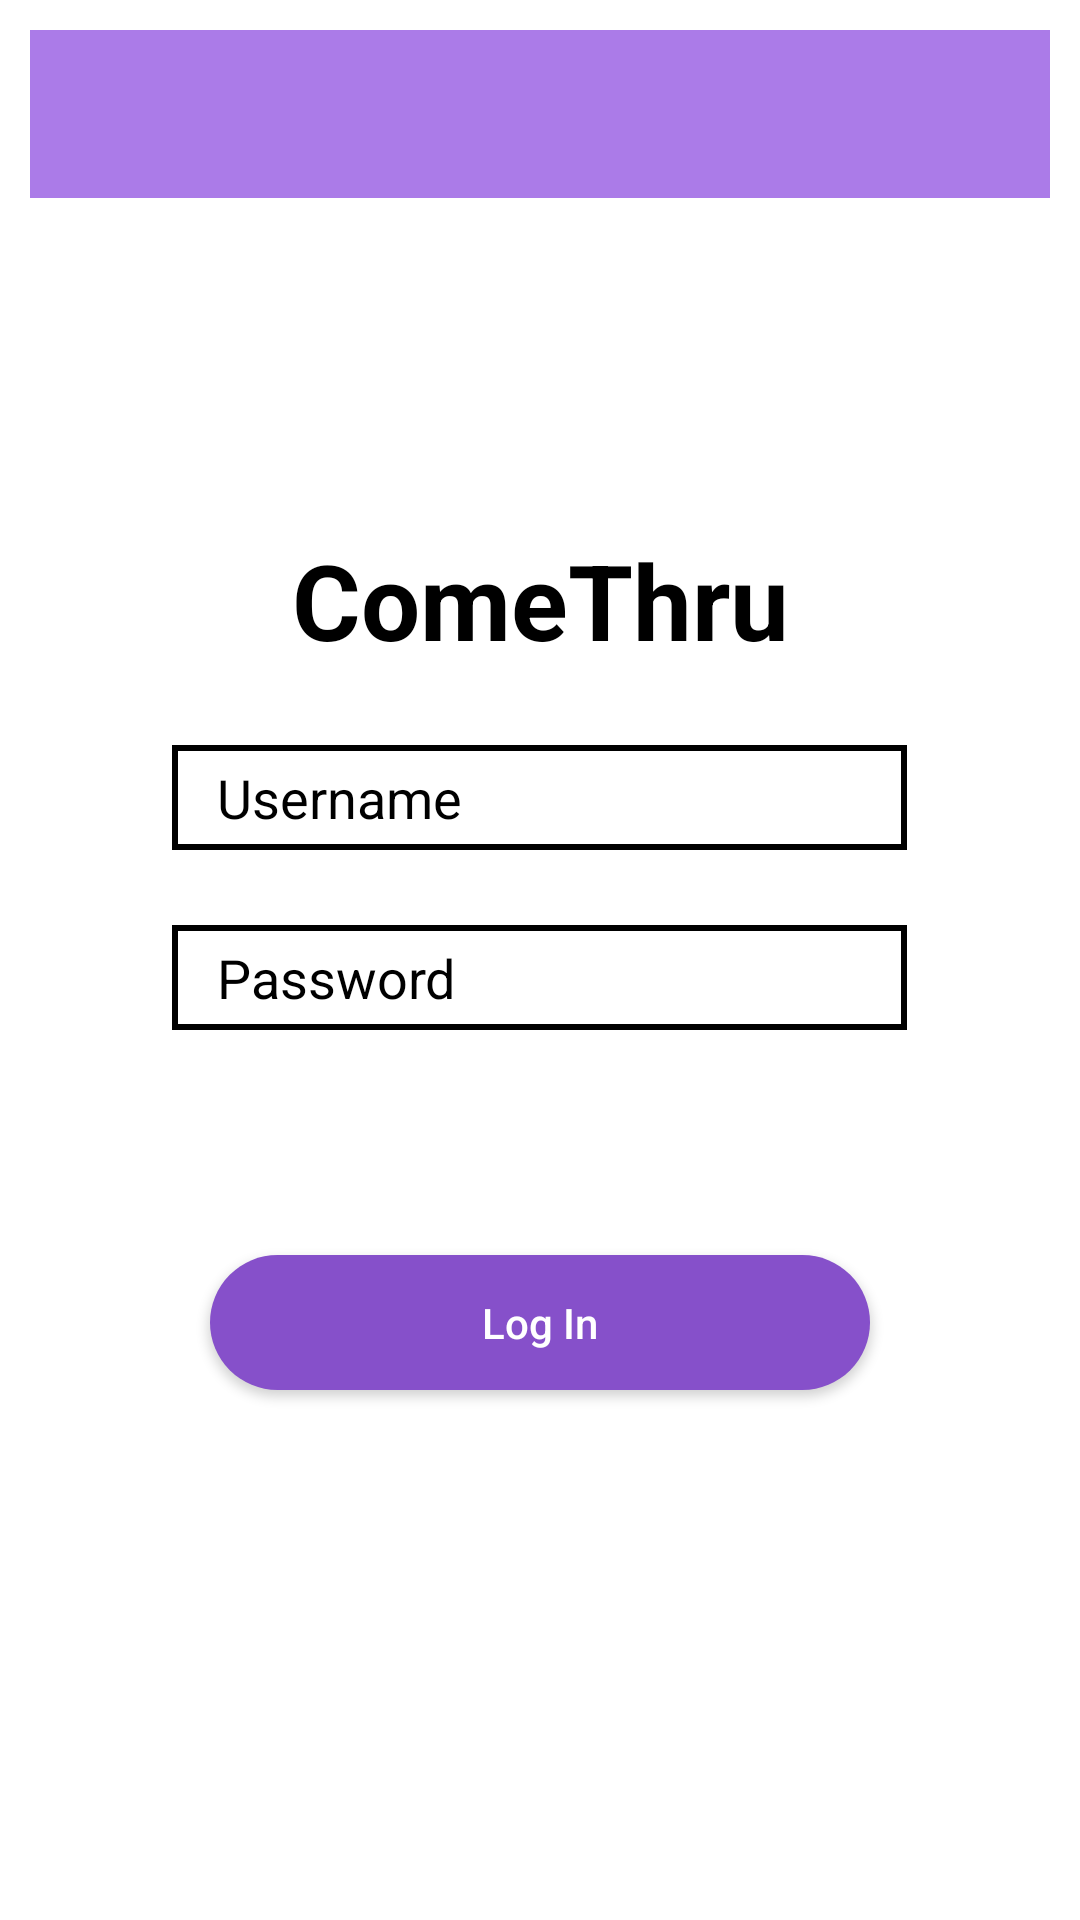

The Android layout XML behind this screen, and the referenced resources:
<!-- AndroidManifest.xml: application theme AppTheme -->
<!-- res/layout/user_login.xml -->
<?xml version="1.0" encoding="utf-8"?>
<RelativeLayout xmlns:android="http://schemas.android.com/apk/res/android"
    xmlns:app="http://schemas.android.com/apk/res-auto"
    xmlns:tools="http://schemas.android.com/tools"
    android:layout_width="match_parent"
    android:layout_height="match_parent"
    android:background="@color/white"
    android:gravity="center"
    android:padding="10dp"
    tools:context=".UserSignUp">

    <include
        android:id="toolBar"
        layout="@layout/toolbar">

    </include>


    <RelativeLayout
        android:layout_width="wrap_content"
        android:layout_height="match_parent"
        android:gravity="center"
        android:orientation="vertical">

        <TextView
            android:id="@+id/GreetingLogIn"
            android:layout_width="fill_parent"
            android:layout_height="wrap_content"
            android:gravity="center"
            android:text="ComeThru"
            android:textColor="@color/black"
            android:layout_below="@+id/toolBar"
            android:textSize="35dp"
            android:textStyle="bold" />

        <EditText
            android:id="@+id/username_"
            android:layout_width="245dp"
            android:layout_height="35dp"
            android:layout_marginTop="25dp"
            android:layout_centerInParent="true"
            android:background="@drawable/textview_border"
            android:elevation="5dp"
            android:hint="Username"
            android:inputType="text"
            android:paddingLeft="15dp"
            android:textColorHint="@color/black"
            android:layout_below="@id/GreetingLogIn"/>

        <EditText
            android:id="@+id/password_"
            android:layout_width="245dp"
            android:layout_height="35dp"
            android:layout_marginTop="25dp"
            android:layout_centerInParent="true"
            android:background="@drawable/textview_border"
            android:elevation="5dp"
            android:hint="Password"
            android:inputType="text"
            android:paddingLeft="15dp"
            android:textColorHint="@color/black"
            android:layout_below="@id/username_"/>

        <Button
            android:id="@+id/logInButton"
            android:layout_width="220dp"
            android:layout_height="45dp"
            android:layout_below="@id/password_"
            android:layout_centerInParent="true"
            android:layout_marginTop="75dp"
            android:layout_marginEnd="25dp"
            android:layout_marginRight="25dp"
            android:background="@drawable/sign_up_btn"
            android:elevation="5dp"
            android:text="Log In"
            android:textAllCaps="false"
            android:textColor="@color/white" />



    </RelativeLayout>


</RelativeLayout>
<!-- res/layout/toolbar.xml (included above) -->
<?xml version="1.0" encoding="utf-8"?>
<androidx.appcompat.widget.Toolbar
    xmlns:android="http://schemas.android.com/apk/res/android"

    android:layout_width="match_parent"
    android:layout_height="?attr/actionBarSize"
    android:background="@color/lightPurple"
    android:id="@+id/toolBar"

    >

</androidx.appcompat.widget.Toolbar>

    
    
<!-- resources referenced by this layout -->
<resources>
  <color name="black">#000000</color>
  <color name="lightPurple">#AB7BE8</color>
  <color name="white">#FFFFFF</color>
  <!-- drawable sign_up_btn (drawable) -->
  <?xml version="1.0" encoding="utf-8"?>
  <shape xmlns:android="http://schemas.android.com/apk/res/android">
  
      <solid android:color="@color/mediumPurple"/>
      <corners android:radius="100dp"/>
  
  </shape>
  <!-- drawable textview_border (drawable) -->
  <?xml version="1.0" encoding="utf-8"?>
  <shape xmlns:android="http://schemas.android.com/apk/res/android"
  
      android:shape="rectangle">
  
      <stroke
          android:color="@color/black"
          android:width="2dp">
      </stroke>
  
  </shape>
  <style name="AppTheme" parent="Theme.AppCompat.Light.DarkActionBar">
          
          <item name="colorPrimary">@color/colorPrimary</item>
          <item name="colorPrimaryDark">@color/colorPrimaryDark</item>
          <item name="colorAccent">@color/colorAccent</item>
      </style>
  <color name="mediumPurple">#8650CA</color>
  <color name="colorPrimary">#6200EE</color>
  <color name="colorPrimaryDark">#3700B3</color>
  <color name="colorAccent">#03DAC5</color>
</resources>
